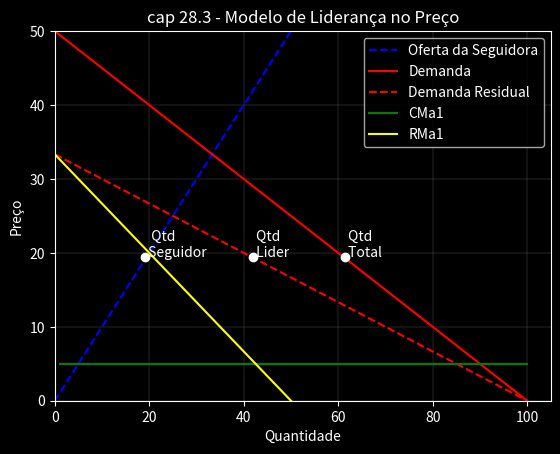

This chart was generated by the following Python code:
# Modulos usados
import time
import pandas as pd
import numpy as np
import matplotlib as mpl
import matplotlib.pyplot as plt

from mpl_toolkits import mplot3d

pd.options.mode.chained_assignment = None  # default='warn'

plt.style.use('dark_background')

#####################################################################################################
# Funções usadas no modelo
#####################################################################################################
# constantes usadas nas funcoes
a = 100
b = 2

def oferta_2(p1):
	return p1

def demanda_inv(q):
	return (a - q)/b

def demanda_res_inv(q):
	return (a - q)/(b + 1)

def cma1(q):
	return 5 * (q/q)

def rma1(q):
	return (a/(b+1)) - (2/(b+1))*q

#####################################################################################################
# Gerando o gráfico
#####################################################################################################

fig = plt.figure(dpi=120)
ax = plt.axes()
ax.grid(color='gray',linewidth=.2)

# vetores
q1 = np.linspace(0,100,100)
q2 = oferta_2(q1)
demanda = demanda_inv(q1)
demanda_res = demanda_res_inv(q1)

ax.set_title('cap 28.3 - Modelo de Liderança no Preço')
ax.set_xlabel('Quantidade')
ax.set_ylabel('Preço')

plt.plot(q1, q2,'--',color='blue', label='Oferta da Seguidora')
plt.plot(q1, demanda,'-',color='red', label='Demanda')
plt.plot(q1, demanda_res,'--',color='red', label='Demanda Residual')
plt.plot(q1, cma1(q1),'-',color='green', label='CMa1')
plt.plot(q1, rma1(q1),'-',color='yellow', label='RMa1')

plt.ylim(0,50)
plt.xlim(0)

# adding points with a label
coord = [42,19.5]
plt.plot(coord[0],coord[1],marker='o',color='white')
plt.annotate(' Qtd \n Lider',(coord[0],coord[1]))

coord = [61.5,19.5]
plt.plot(coord[0],coord[1],marker='o',color='white')
plt.annotate(' Qtd \n Total',(coord[0],coord[1]))

coord = [19,19.5]
plt.plot(coord[0],coord[1],marker='o',color='white')
plt.annotate('  Qtd \n Seguidor',(coord[0],coord[1]))

plt.legend(loc='upper right')
plt.show()